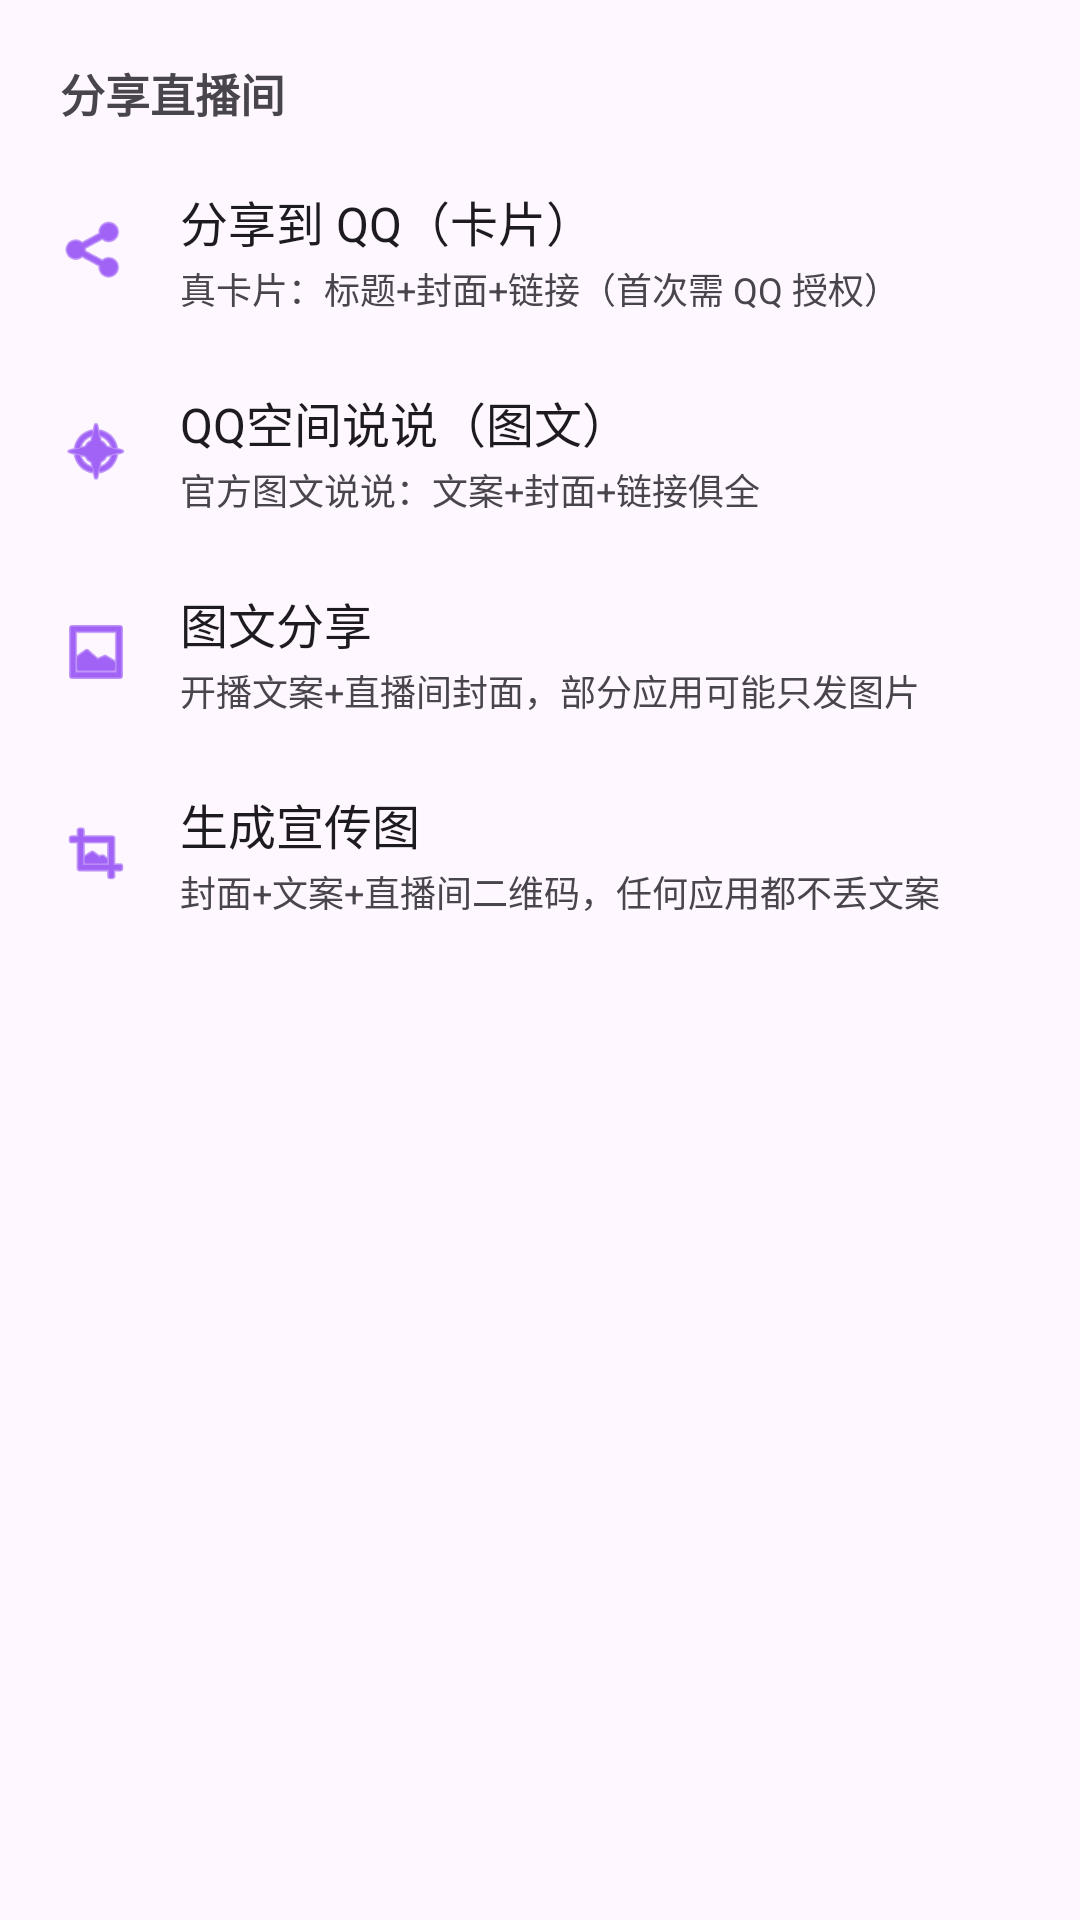

Produce the Android XML layout that renders to this screen, including the resource entries it uses.
<!-- AndroidManifest.xml: application theme Theme.BilibiliLiveMonitor -->
<!-- res/layout/dialog_share_options.xml -->
<?xml version="1.0" encoding="utf-8"?>
<LinearLayout xmlns:android="http://schemas.android.com/apk/res/android"
    xmlns:app="http://schemas.android.com/apk/res-auto"
    android:layout_width="match_parent"
    android:layout_height="wrap_content"
    android:orientation="vertical"
    android:paddingTop="8dp"
    android:paddingBottom="24dp">

    <TextView
        android:layout_width="wrap_content"
        android:layout_height="wrap_content"
        android:paddingStart="20dp"
        android:paddingTop="12dp"
        android:paddingBottom="8dp"
        android:text="分享直播间"
        android:textSize="15sp"
        android:textStyle="bold" />

    <LinearLayout
        android:id="@+id/rowShareQq"
        android:layout_width="match_parent"
        android:layout_height="wrap_content"
        android:orientation="horizontal"
        android:gravity="center_vertical"
        android:background="?attr/selectableItemBackground"
        android:minHeight="56dp"
        android:paddingStart="20dp"
        android:paddingEnd="20dp"
        android:paddingTop="12dp"
        android:paddingBottom="12dp">

        <ImageView
            android:layout_width="24dp"
            android:layout_height="24dp"
            android:layout_marginEnd="16dp"
            android:contentDescription="@null"
            android:src="@android:drawable/ic_menu_share"
            app:tint="@color/purple_500" />

        <LinearLayout
            android:layout_width="0dp"
            android:layout_height="wrap_content"
            android:layout_weight="1"
            android:orientation="vertical">

            <TextView
                android:layout_width="wrap_content"
                android:layout_height="wrap_content"
                android:text="分享到 QQ（卡片）"
                android:textColor="?android:attr/textColorPrimary"
                android:textSize="16sp" />

            <TextView
                android:layout_width="wrap_content"
                android:layout_height="wrap_content"
                android:layout_marginTop="2dp"
                android:text="真卡片：标题+封面+链接（首次需 QQ 授权）"
                android:textColor="?android:attr/textColorSecondary"
                android:textSize="12sp" />
        </LinearLayout>
    </LinearLayout>

    <LinearLayout
        android:id="@+id/rowShareQzone"
        android:layout_width="match_parent"
        android:layout_height="wrap_content"
        android:orientation="horizontal"
        android:gravity="center_vertical"
        android:background="?attr/selectableItemBackground"
        android:minHeight="56dp"
        android:paddingStart="20dp"
        android:paddingEnd="20dp"
        android:paddingTop="12dp"
        android:paddingBottom="12dp">

        <ImageView
            android:layout_width="24dp"
            android:layout_height="24dp"
            android:layout_marginEnd="16dp"
            android:contentDescription="@null"
            android:src="@android:drawable/ic_menu_compass"
            app:tint="@color/purple_500" />

        <LinearLayout
            android:layout_width="0dp"
            android:layout_height="wrap_content"
            android:layout_weight="1"
            android:orientation="vertical">

            <TextView
                android:layout_width="wrap_content"
                android:layout_height="wrap_content"
                android:text="QQ空间说说（图文）"
                android:textColor="?android:attr/textColorPrimary"
                android:textSize="16sp" />

            <TextView
                android:layout_width="wrap_content"
                android:layout_height="wrap_content"
                android:layout_marginTop="2dp"
                android:text="官方图文说说：文案+封面+链接俱全"
                android:textColor="?android:attr/textColorSecondary"
                android:textSize="12sp" />
        </LinearLayout>
    </LinearLayout>

    <LinearLayout
        android:id="@+id/rowShareImageText"
        android:layout_width="match_parent"
        android:layout_height="wrap_content"
        android:orientation="horizontal"
        android:gravity="center_vertical"
        android:background="?attr/selectableItemBackground"
        android:minHeight="56dp"
        android:paddingStart="20dp"
        android:paddingEnd="20dp"
        android:paddingTop="12dp"
        android:paddingBottom="12dp">

        <ImageView
            android:layout_width="24dp"
            android:layout_height="24dp"
            android:layout_marginEnd="16dp"
            android:contentDescription="@null"
            android:src="@android:drawable/ic_menu_gallery"
            app:tint="@color/purple_500" />

        <LinearLayout
            android:layout_width="0dp"
            android:layout_height="wrap_content"
            android:layout_weight="1"
            android:orientation="vertical">

            <TextView
                android:layout_width="wrap_content"
                android:layout_height="wrap_content"
                android:text="图文分享"
                android:textColor="?android:attr/textColorPrimary"
                android:textSize="16sp" />

            <TextView
                android:layout_width="wrap_content"
                android:layout_height="wrap_content"
                android:layout_marginTop="2dp"
                android:text="开播文案+直播间封面，部分应用可能只发图片"
                android:textColor="?android:attr/textColorSecondary"
                android:textSize="12sp" />
        </LinearLayout>
    </LinearLayout>

    <LinearLayout
        android:id="@+id/rowSharePromo"
        android:layout_width="match_parent"
        android:layout_height="wrap_content"
        android:orientation="horizontal"
        android:gravity="center_vertical"
        android:background="?attr/selectableItemBackground"
        android:minHeight="56dp"
        android:paddingStart="20dp"
        android:paddingEnd="20dp"
        android:paddingTop="12dp"
        android:paddingBottom="12dp">

        <ImageView
            android:layout_width="24dp"
            android:layout_height="24dp"
            android:layout_marginEnd="16dp"
            android:contentDescription="@null"
            android:src="@android:drawable/ic_menu_crop"
            app:tint="@color/purple_500" />

        <LinearLayout
            android:layout_width="0dp"
            android:layout_height="wrap_content"
            android:layout_weight="1"
            android:orientation="vertical">

            <TextView
                android:layout_width="wrap_content"
                android:layout_height="wrap_content"
                android:text="生成宣传图"
                android:textColor="?android:attr/textColorPrimary"
                android:textSize="16sp" />

            <TextView
                android:layout_width="wrap_content"
                android:layout_height="wrap_content"
                android:layout_marginTop="2dp"
                android:text="封面+文案+直播间二维码，任何应用都不丢文案"
                android:textColor="?android:attr/textColorSecondary"
                android:textSize="12sp" />
        </LinearLayout>
    </LinearLayout>

</LinearLayout>
<!-- resources referenced by this layout -->
<resources>
  <color name="purple_500">#FF6200EE</color>
  <style name="Theme.BilibiliLiveMonitor" parent="Theme.Material3.DayNight.NoActionBar">
          <item name="colorPrimary">@color/purple_500</item>
          <item name="colorPrimaryVariant">@color/purple_700</item>
          <item name="colorOnPrimary">@color/white</item>
          <item name="colorSecondary">@color/teal_200</item>
          <item name="colorSecondaryVariant">@color/teal_700</item>
          <item name="colorOnSecondary">@color/black</item>
          <item name="android:statusBarColor">@color/purple_700</item>
      </style>
  <color name="purple_700">#FF3700B3</color>
  <color name="white">#FFFFFFFF</color>
  <color name="teal_200">#FF03DAC5</color>
  <color name="teal_700">#FF018786</color>
  <color name="black">#FF000000</color>
</resources>
